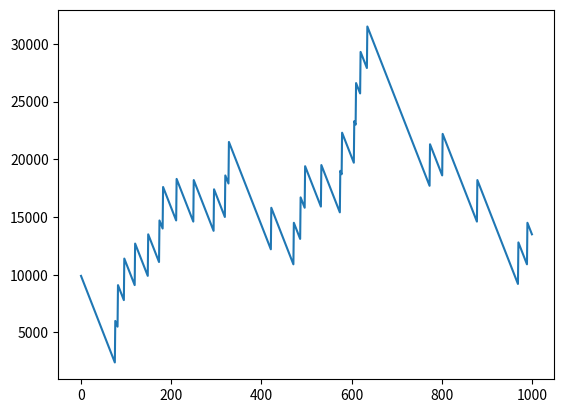

Recreate this plot in Python.
import random
import matplotlib.pyplot as plt
balance = 10000
iteration = 0
history = []

while balance >= 100 and iteration <= 1000:
  
  iteration += 1

  result = random.random()
  if result <= 1/37:
        balance += 3600
  else:
        balance -= 100
  history.append(balance)

print(history)

plt.plot(history)
plt.show()
